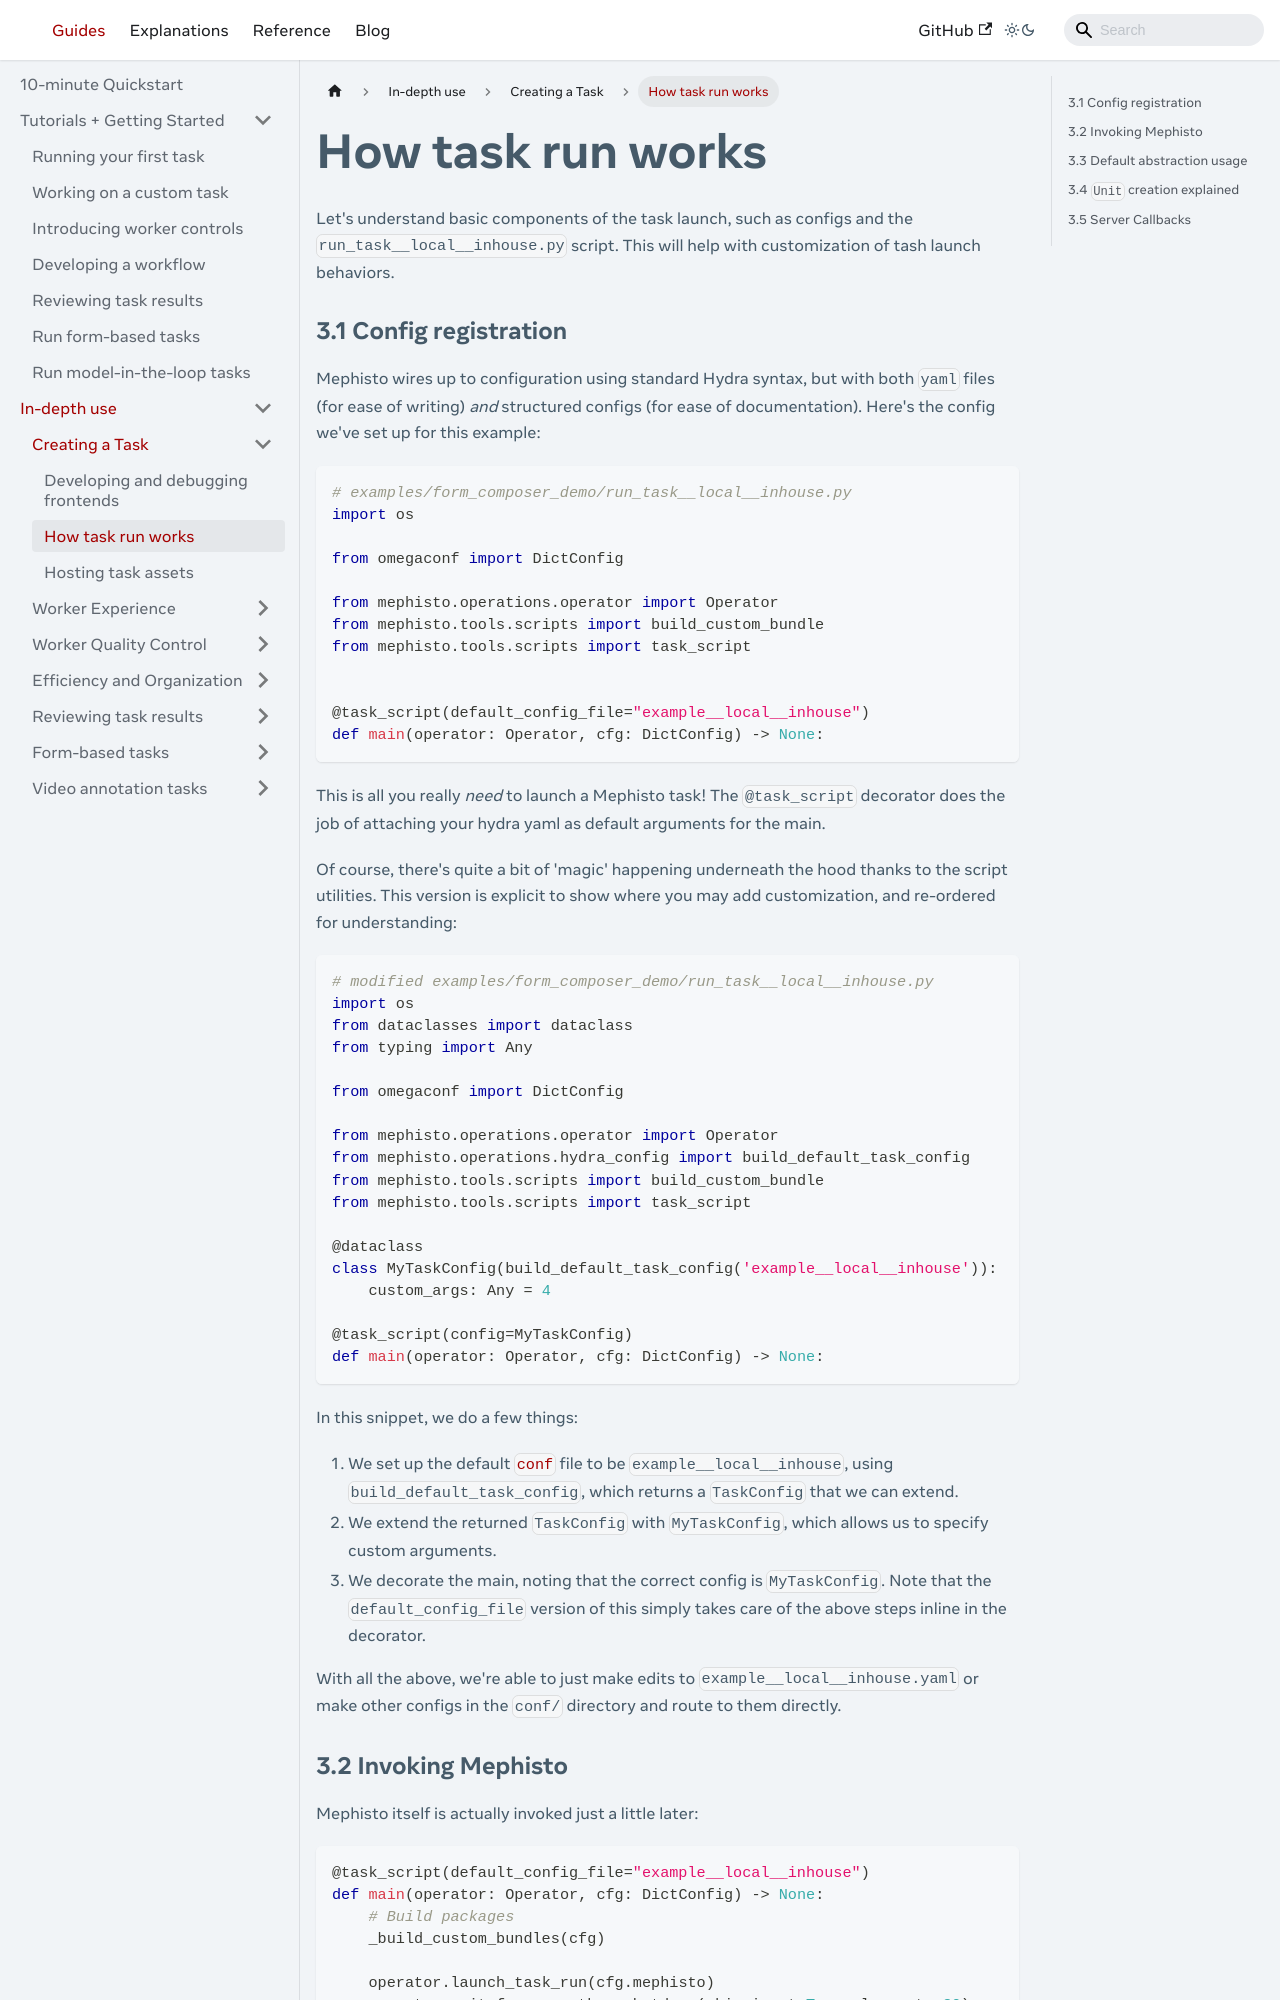

repository: facebookresearch/Mephisto · page: docs/guides/how_to_use/task_creation/task_run/index.html · generator: docusaurus

---

# Copyright (c) Meta Platforms and its affiliates.
# This source code is licensed under the MIT license found in the
# LICENSE file in the root directory of this source tree.

sidebar_position: 1
---

# How task run works

Let's understand basic components of the task launch, such as configs and the `run_task.py` script. This will help with customization of tash launch behaviors.
